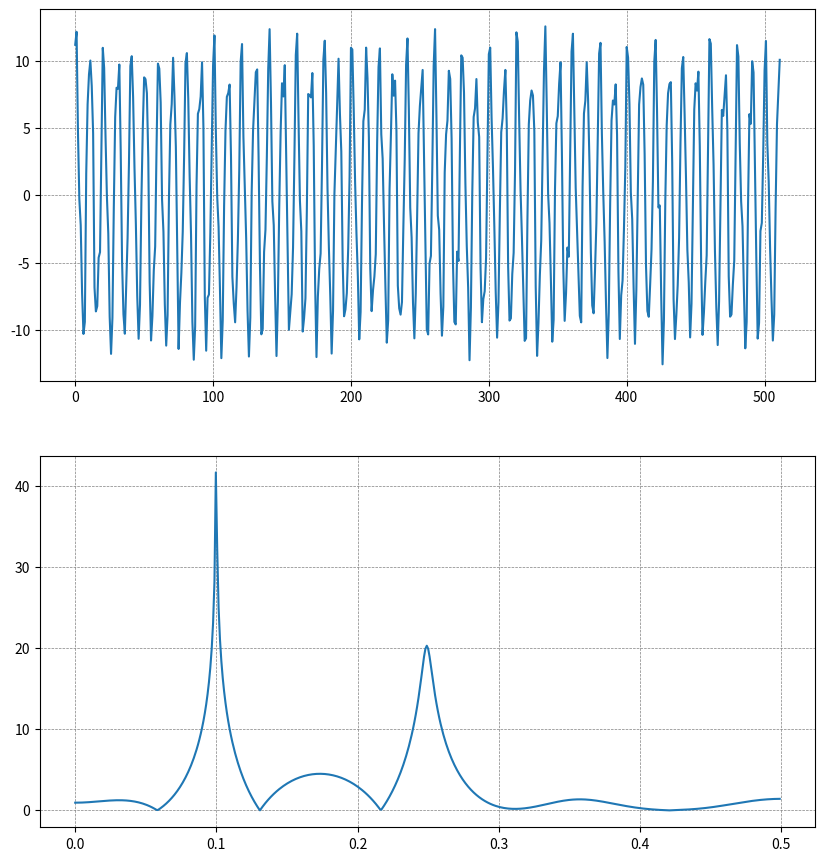

The script that saved this image:
import math
import matplotlib.pyplot as plt
import numpy as np
from numpy.ma import exp,sin,cos,log10
import scipy.signal as signal
def findpeak(w,PSD,N,f1,f2):
    f=[]
    PSD_std=[0,0]
    pos = [0,0]
    for i in range(1,N-1):
        if PSD[i] > PSD[i-1] and PSD[i]>PSD[i+1]:
                if PSD[i]>PSD_std[0]:
                    if PSD[i]>PSD_std[1]:
                        if PSD_std[0]>=PSD_std[1]:
                            PSD_std[1] = PSD[i]
                            pos[1] = i
                        else:
                            PSD_std[0] = PSD[i]
                            pos[0] = i
                    else:
                        PSD_std[0] = PSD[i]
                        pos[0] = i
                else:
                    if PSD[i]>PSD_std[1]:
                        PSD_std[1] = PSD[i]
                        pos[1] = i          
    f.append(w[pos[0]]/(2*pi))
    f.append(w[pos[1]]/(2*pi))
    return f
f1 = 0.1
f2 = 0.25
pi = math.pi
N=512
n = np.arange(0,N,1) 
x_n = 10*sin(2*pi*f1 * n + pi/3) + 2*sin(2*pi*f2 * n + pi/4) + np.random.randn(n.size) #在原始信号中加上噪声
p = 10
p0 = 0
ef = np.zeros((p+1,N)) #ef为p*N维的数组，用来存储前向预测均方误差
eb = np.zeros((p+1,N)) #eb为p*N维的数组，用来存储后向预测均方误差
a = np.zeros((p,p))  #a为p*p维的数组
for i in range(0,N):
    ef[0,i] = eb[0,i] = x_n[i]
for i in range(0,N):
    p0 += x_n[i]**2
p0 = p0/N
P = [p0]
k = []
for m in range(1,p+1):
    ka = 0;
    kb = 0;
    for n in range(m,N):
        ka += (-2)*ef[m-1,n]*eb[m-1,n-1]
        kb += ef[m-1,n]**2+eb[m-1,n-1]**2
    km=ka/kb
    k.append(km)
    b=P[m-1]*(1-km**2)
    P.append(b)
    a[m-1,m-1] = km
    for n in range(m,N):
        ef[m,n] = ef[m-1,n]+k[m-1]*eb[m-1,n-1]
        eb[m,n] = eb[m-1,n-1]+k[m-1]*ef[m-1,n]
for m in range(2,p+1):
    for i in range(1,m):
        a[m-1,i-1] = a[m-2,i-1]+k[m-1]*a[m-2,m-i-1]
hb=[1]
for i in range(0,p):
    hb.append(a[p-1,i])

#把0阶的最小预测误差功率从P[]中删除
P.remove(P[0])
ha=[1]
w,H = signal.freqz(ha,hb)
G_2 = P[p-1]
PSD = G_2*((np.abs(H))**2)
PSD = 10*log10(PSD)
plt.figure(figsize=(10, 28))
plt.subplot(511)
plt.plot(x_n)
plt.grid(True,linestyle = "--",color = 'gray' ,linewidth = '0.5',axis='both')

plt.subplot(512)
plt.plot(w/(2*pi),abs(PSD))
plt.grid(True,linestyle = "--",color = 'gray' ,linewidth = '0.5',axis='both')

f = findpeak(w,PSD,N,f1,f2)
print(f)
